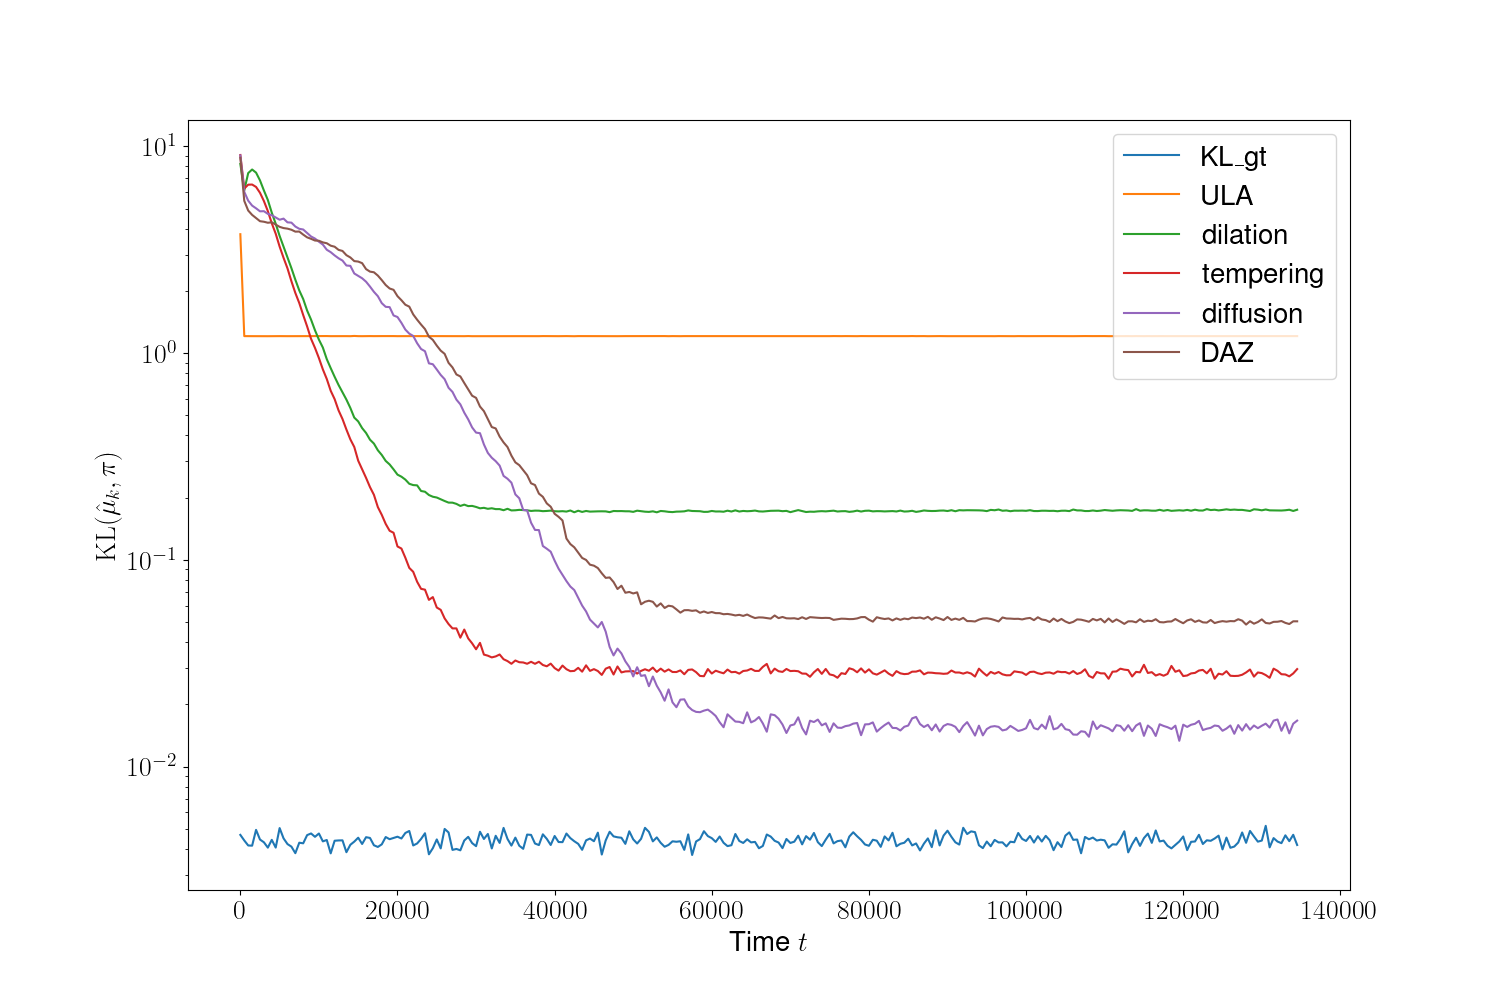

Source data for this figure (header and first rows):
iter, KL_gt, ULA, dilation, tempering, diffusion, DAZ
0, 0.004672, 3.762, 8.228, 9.091, 9.042, 8.814
500, 0.004391, 1.209, 6.132, 6.255, 6.029, 5.455
1000, 0.004153, 1.209, 7.432, 6.532, 5.467, 4.897
1500, 0.004143, 1.208, 7.735, 6.542, 5.174, 4.665
2000, 0.00494, 1.208, 7.471, 6.369, 5.02, 4.505
2500, 0.004437, 1.208, 6.851, 5.968, 4.854, 4.349
3000, 0.004302, 1.209, 6.122, 5.442, 4.861, 4.322
3500, 0.004054, 1.208, 5.507, 4.865, 4.72, 4.274
4000, 0.004421, 1.209, 4.782, 4.25, 4.647, 4.296
4500, 0.004056, 1.208, 4.227, 3.784, 4.529, 4.188
5000, 0.00504, 1.209, 3.691, 3.278, 4.421, 4.083
5500, 0.004495, 1.208, 3.275, 2.891, 4.475, 4.028
6000, 0.004218, 1.208, 2.905, 2.571, 4.293, 4.003
6500, 0.004099, 1.209, 2.577, 2.228, 4.28, 3.954
7000, 0.00381, 1.209, 2.266, 1.955, 4.097, 3.871
7500, 0.004282, 1.209, 2.011, 1.747, 3.996, 3.875
8000, 0.004254, 1.209, 1.827, 1.529, 3.964, 3.746
8500, 0.004661, 1.209, 1.607, 1.346, 3.814, 3.633
9000, 0.004747, 1.209, 1.453, 1.173, 3.668, 3.573
9500, 0.004573, 1.21, 1.29, 1.06, 3.584, 3.506
10000, 0.004745, 1.209, 1.163, 0.9466, 3.461, 3.497
10500, 0.004347, 1.209, 1.065, 0.8348, 3.352, 3.434
11000, 0.004414, 1.21, 0.9355, 0.75, 3.164, 3.402
11500, 0.003804, 1.208, 0.8464, 0.6578, 3.08, 3.311
12000, 0.004378, 1.209, 0.7685, 0.5992, 2.97, 3.273
12500, 0.004392, 1.209, 0.7016, 0.5286, 2.877, 3.16
13000, 0.004397, 1.208, 0.6464, 0.4802, 2.805, 3.122
13500, 0.003853, 1.209, 0.596, 0.427, 2.655, 2.978
14000, 0.004184, 1.208, 0.5431, 0.3829, 2.644, 2.903
14500, 0.004335, 1.211, 0.4878, 0.3516, 2.429, 2.788
15000, 0.004528, 1.209, 0.4675, 0.3018, 2.364, 2.774
15500, 0.004222, 1.208, 0.434, 0.2741, 2.303, 2.725
16000, 0.004554, 1.209, 0.4111, 0.2493, 2.216, 2.55
16500, 0.004516, 1.209, 0.3814, 0.2249, 2.1, 2.48
17000, 0.004162, 1.209, 0.3652, 0.2064, 1.98, 2.462
17500, 0.004085, 1.21, 0.339, 0.18, 1.886, 2.373
18000, 0.004205, 1.209, 0.3217, 0.1651, 1.745, 2.256
18500, 0.004562, 1.209, 0.3011, 0.1493, 1.675, 2.136
19000, 0.004453, 1.209, 0.2895, 0.1383, 1.67, 2.055
19500, 0.004513, 1.209, 0.2741, 0.1352, 1.522, 2.024
20000, 0.004579, 1.208, 0.2584, 0.1161, 1.496, 1.886
20500, 0.004488, 1.209, 0.2526, 0.1134, 1.402, 1.804
21000, 0.004773, 1.209, 0.2445, 0.1024, 1.3, 1.715
21500, 0.004881, 1.209, 0.2334, 0.09145, 1.243, 1.679
22000, 0.004153, 1.209, 0.23, 0.08755, 1.211, 1.54
22500, 0.004247, 1.209, 0.2293, 0.07835, 1.117, 1.452
23000, 0.004464, 1.209, 0.2154, 0.07242, 1.047, 1.375
23500, 0.004759, 1.209, 0.2136, 0.07176, 1.022, 1.308
24000, 0.003763, 1.209, 0.2059, 0.06403, 0.8925, 1.202
24500, 0.004029, 1.21, 0.202, 0.06608, 0.8838, 1.159
25000, 0.004442, 1.209, 0.2002, 0.05882, 0.8336, 1.088
25500, 0.00402, 1.209, 0.1963, 0.0573, 0.7846, 1.029
26000, 0.004993, 1.208, 0.1926, 0.05211, 0.7484, 0.9923
26500, 0.004801, 1.209, 0.1893, 0.04892, 0.6799, 0.8975
27000, 0.003953, 1.209, 0.1891, 0.04661, 0.6493, 0.853
27500, 0.003995, 1.209, 0.1866, 0.04661, 0.5959, 0.7888
28000, 0.003934, 1.208, 0.1823, 0.04204, 0.5652, 0.7714
28500, 0.004388, 1.208, 0.185, 0.04601, 0.5154, 0.7169
29000, 0.004572, 1.21, 0.182, 0.0417, 0.4782, 0.6683
29500, 0.004264, 1.208, 0.1824, 0.03946, 0.4372, 0.6224
... 210 more rows
